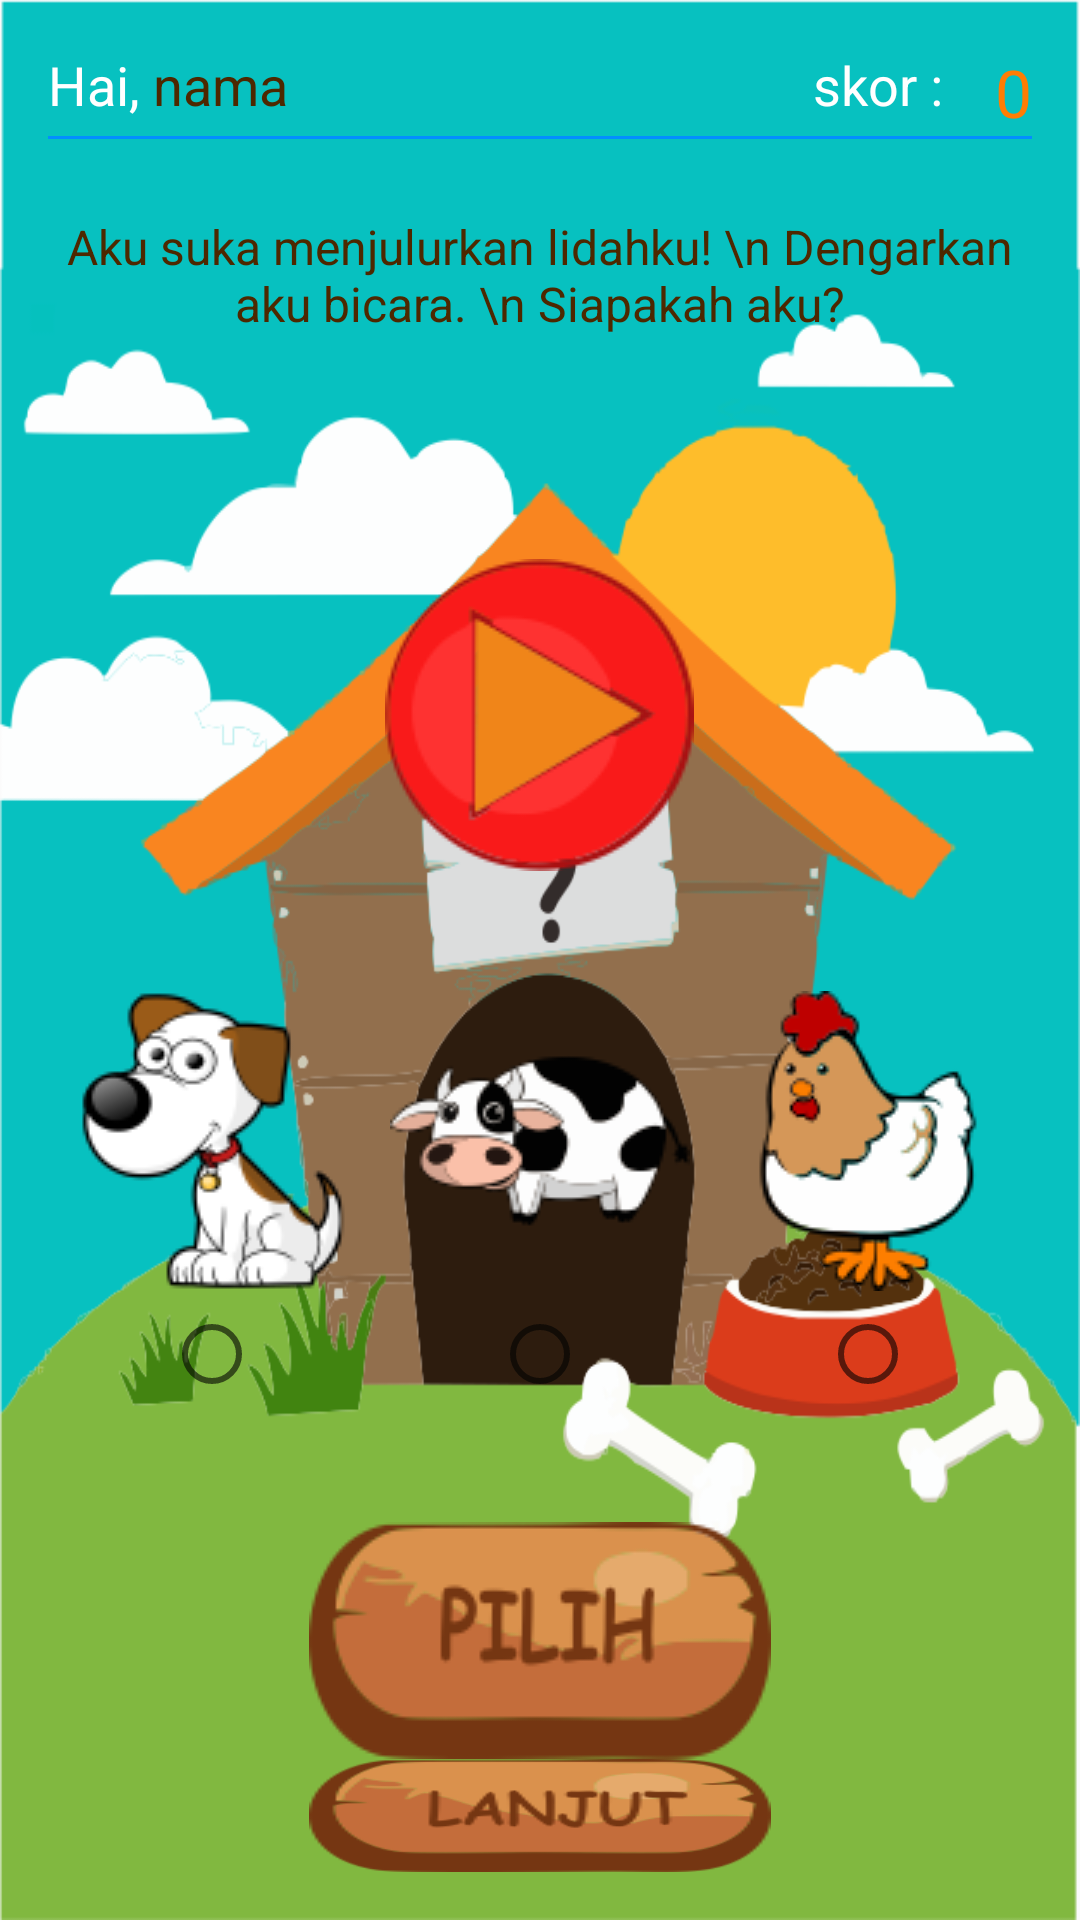

Android layout source for this screen:
<!-- AndroidManifest.xml: application theme AppTheme -->
<!-- res/layout/activity_quiz_dua.xml -->
<?xml version="1.0" encoding="utf-8"?>
<LinearLayout xmlns:android="http://schemas.android.com/apk/res/android"
    xmlns:tools="http://schemas.android.com/tools"
    android:layout_width="match_parent"
    android:layout_height="match_parent"
    tools:context="com.rianprojek.kenalisuaraku.QuizSatu"
    android:paddingRight="16dp"
    android:paddingLeft="16dp"
    android:paddingBottom="16dp"
    android:paddingTop="16dp"
    android:background="@drawable/bg_quiz2"
    android:orientation="vertical">

    <RelativeLayout
        android:layout_width="match_parent"
        android:layout_height="wrap_content">

        <TextView
            android:layout_width="wrap_content"
            android:layout_height="wrap_content"
            android:text="Hai, "
            android:textColor="#fff"
            android:textSize="18sp"
            android:id="@+id/textView2" />

        <TextView
            android:id="@+id/text_nama"
            android:layout_width="wrap_content"
            android:layout_height="wrap_content"
            android:layout_alignParentTop="true"
            android:layout_toEndOf="@+id/textView2"
            android:layout_toRightOf="@+id/textView2"
            android:text="nama"
            android:textColor="#4d2800"
            android:textSize="18sp" />

        <TextView
            android:id="@+id/label_skor"
            android:layout_width="wrap_content"
            android:layout_height="wrap_content"
            android:layout_alignParentTop="true"
            android:layout_marginEnd="13dp"
            android:layout_marginRight="13dp"
            android:layout_toLeftOf="@+id/jumlahSkor"
            android:layout_toStartOf="@+id/jumlahSkor"
            android:text="skor : "
            android:textColor="#fff"
            android:textSize="18sp" />

        <TextView
            android:id="@+id/jumlahSkor"
            android:layout_width="wrap_content"
            android:layout_height="wrap_content"
            android:layout_alignParentEnd="true"
            android:layout_alignParentRight="true"
            android:layout_alignParentTop="true"
            android:text="0"
            android:textColor="#ff7d03"
            android:textSize="22sp" />

    </RelativeLayout>

    <View
        android:layout_width="wrap_content"
        android:layout_height="1dp"
        android:background="#038eff"/>

    <TextView
        android:id="@+id/question"
        android:layout_width="match_parent"
        android:layout_height="85dp"
        android:layout_marginBottom="35dp"
        android:layout_marginTop="20dp"
        android:background="@drawable/bg_question"
        android:gravity="center_horizontal"
        android:paddingBottom="5dp"
        android:paddingTop="5dp"
        android:text="Aku suka menjulurkan lidahku! \n Dengarkan aku bicara. \n Siapakah aku?"
        android:textColor="#4d2800"
        android:textSize="16sp" />

    <RelativeLayout
        android:layout_width="match_parent"
        android:layout_height="wrap_content">

        <ImageButton
            android:id="@+id/playAudio"
            android:layout_width="wrap_content"
            android:layout_height="wrap_content"
            android:layout_alignParentTop="true"
            android:layout_centerHorizontal="true"
            android:layout_gravity="center_horizontal"
            android:background="?attr/selectableItemBackground"
            android:onClick="playAudio"
            android:src="@drawable/play_button" />


    </RelativeLayout>


    <LinearLayout
        android:paddingTop="40dp"
        android:layout_width="match_parent"
        android:layout_height="wrap_content"
        android:orientation="horizontal"
        android:weightSum="3">

        <ImageButton
            android:id="@+id/imgBtnSatu"
            android:layout_width="wrap_content"
            android:layout_height="wrap_content"
            android:layout_weight="1"
            android:onClick="cekOpsiSatu"
            android:src="@drawable/dog_square"
            android:background="?attr/selectableItemBackground"/>

        <ImageButton
            android:id="@+id/imgBtnDua"
            android:layout_width="wrap_content"
            android:layout_height="wrap_content"
            android:layout_gravity="center_vertical"
            android:layout_weight="1"
            android:background="?attr/selectableItemBackground"
            android:onClick="cekOpsiDua"
            android:src="@drawable/cow_square" />
        <ImageButton
            android:id="@+id/imgBtnTiga"
            android:layout_width="wrap_content"
            android:layout_height="wrap_content"
            android:layout_weight="1"
            android:src="@drawable/chicken_square"
            android:onClick="cekOpsiTiga"
            android:background="?attr/selectableItemBackground"/>

    </LinearLayout>
    <LinearLayout
        android:layout_width="match_parent"
        android:layout_height="wrap_content"
        android:orientation="horizontal"
        android:paddingTop="5dp">

        <RadioGroup
            android:layout_width="match_parent"
            android:layout_height="wrap_content"
            android:orientation="horizontal"
            android:id="@+id/radioGrupOpsi">

            <View
                android:layout_width="0dip"
                android:layout_height="30dp"
                android:layout_weight="1" />
            <RadioButton
                android:layout_width="wrap_content"
                android:layout_height="wrap_content"
                android:layout_weight="1"
                android:checked="false"
                android:gravity="center"
                android:layout_gravity="center"
                android:onClick="opsiSatu"
                android:id="@+id/radButtonSatu"/>

            <View
                android:layout_width="0dip"
                android:layout_height="30dp"
                android:layout_weight="1" />
            <RadioButton
                android:layout_width="wrap_content"
                android:layout_height="wrap_content"
                android:checked="false"
                android:layout_weight="1"
                android:id="@+id/radButtonDua"
                android:onClick="opsiDua"
                android:gravity="center"
                android:layout_gravity="center"/>

            <View
                android:layout_width="0dip"
                android:layout_height="match_parent"
                android:layout_weight="1" />
            <RadioButton
                android:layout_width="wrap_content"
                android:layout_height="30dp"
                android:checked="false"
                android:id="@+id/radButtonTiga"
                android:onClick="opsiTiga"
                android:layout_weight="1"
                android:gravity="center"
                android:layout_gravity="center" />


        </RadioGroup>

    </LinearLayout>
    <LinearLayout
        android:layout_width="match_parent"
        android:layout_height="wrap_content"
        android:orientation="vertical"
        android:paddingTop="40dp">

        <Button
            android:id="@+id/buttonPilih"
            android:layout_width="wrap_content"
            android:layout_height="wrap_content"
            android:textSize="24dp"
            android:textColor="#fff"
            android:background="@drawable/wood_button_pilih"
            android:layout_gravity="center_horizontal"
            android:onClick="pilihJawaban"/>
        <Button
            android:id="@+id/buttonLanjut"
            android:layout_width="wrap_content"
            android:layout_height="wrap_content"
            android:textSize="24dp"
            android:textColor="#fff"
            android:background="@drawable/wood_button_lanjut"
            android:layout_gravity="center_horizontal"
            android:onClick="lanjutQuiz"/>

    </LinearLayout>

</LinearLayout>
<!-- resources referenced by this layout -->
<resources>
  <!-- drawable bg_quiz2: png bitmap (drawable, 83457 bytes) -->
  <!-- drawable chicken_square: png bitmap (drawable, 9892 bytes) -->
  <!-- drawable cow_square: png bitmap (drawable, 9263 bytes) -->
  <!-- drawable dog_square: png bitmap (drawable, 11092 bytes) -->
  <!-- drawable play_button: png bitmap (drawable, 10168 bytes) -->
  <!-- drawable wood_button_lanjut: png bitmap (drawable, 11059 bytes) -->
  <!-- drawable wood_button_pilih: png bitmap (drawable, 10383 bytes) -->
  <style name="AppTheme" parent="Theme.AppCompat.Light.DarkActionBar">
          
          <item name="colorPrimary">@color/colorPrimary</item>
          <item name="colorPrimaryDark">@color/colorPrimaryDark</item>
          <item name="colorAccent">#f45c0b</item>
          <item name="windowActionBar">false</item>
          <item name="windowNoTitle">true</item>
          <item name="android:windowFullscreen">true</item>
      </style>
  <color name="colorPrimary">#3F51B5</color>
  <color name="colorPrimaryDark">#303F9F</color>
</resources>
